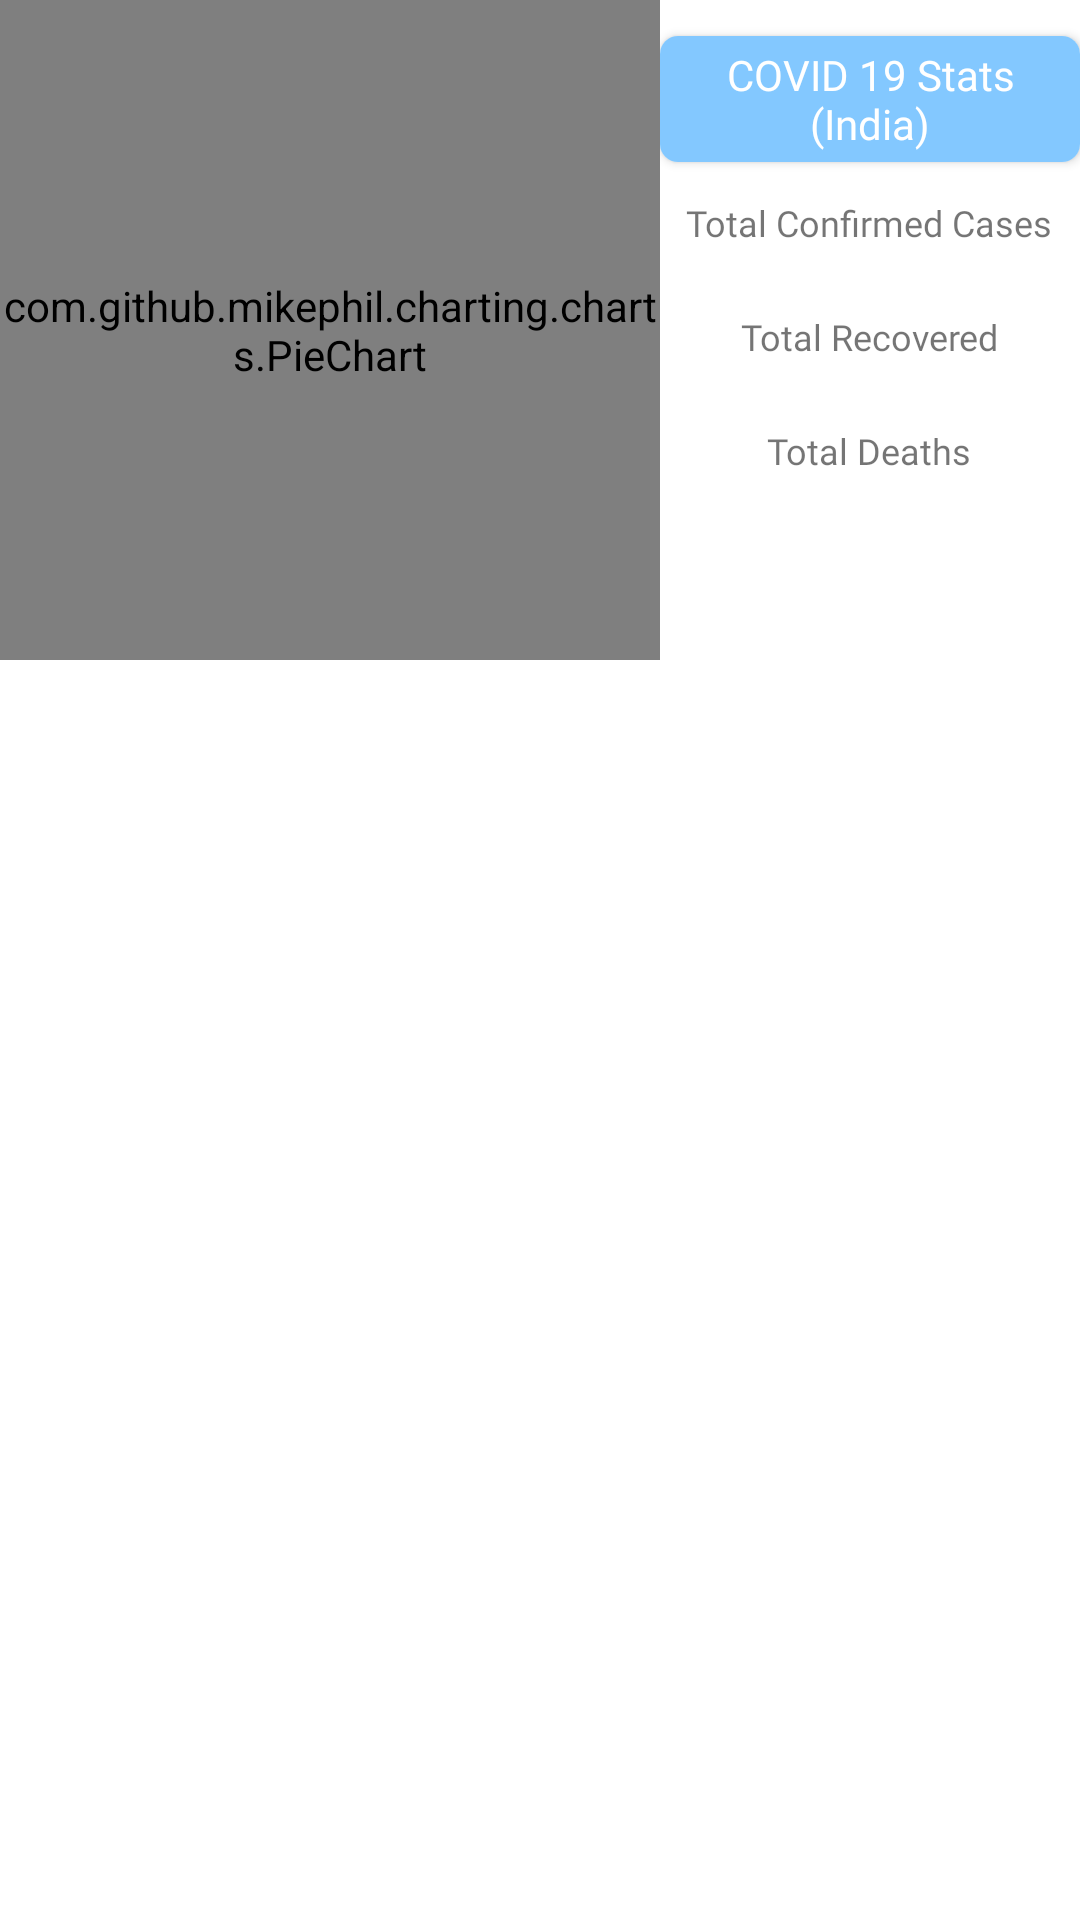

Android layout source for this screen:
<!-- AndroidManifest.xml: application theme AppTheme -->
<!-- res/layout/fragment_topheadlines.xml -->
<?xml version="1.0" encoding="utf-8"?>
<layout xmlns:android="http://schemas.android.com/apk/res/android"
    xmlns:app="http://schemas.android.com/apk/res-auto"
    xmlns:tools="http://schemas.android.com/tools">

    <LinearLayout
        android:layout_width="match_parent"
        android:layout_height="match_parent"
        android:orientation="vertical">

        <LinearLayout
            android:layout_width="match_parent"
            android:layout_height="220dp"
            android:orientation="horizontal">

            <com.github.mikephil.charting.charts.PieChart
                android:id="@+id/pie_chart"
                android:layout_width="220dp"
                android:layout_height="220dp" />

            <LinearLayout
                android:layout_width="match_parent"
                android:layout_height="match_parent"
                android:orientation="vertical">

                <androidx.cardview.widget.CardView
                    android:layout_width="140dp"
                    android:layout_height="42dp"
                    android:layout_gravity="center_horizontal"
                    android:layout_marginTop="12dp"
                    app:cardCornerRadius="6dp"
                    app:cardElevation="2dp">

                    <TextView
                        android:layout_width="match_parent"
                        android:layout_height="match_parent"
                        android:background="@color/colorPrimary"
                        android:fontFamily="@font/open_sans_semibold"
                        android:gravity="center"
                        android:text="@string/covid_19_stats"
                        android:textColor="#fff"
                        android:textSize="14sp" />

                </androidx.cardview.widget.CardView>

                <TextView
                    android:layout_width="wrap_content"
                    android:layout_height="wrap_content"
                    android:layout_gravity="center_horizontal"
                    android:layout_marginTop="12dp"
                    android:fontFamily="@font/open_sans"
                    android:text="@string/total_confirmed_cases"
                    android:textSize="12sp" />

                <TextView
                    android:id="@+id/tc_value"
                    android:layout_width="wrap_content"
                    android:layout_height="wrap_content"
                    android:layout_gravity="center_horizontal"
                    android:layout_marginTop="4dp"
                    android:fontFamily="@font/open_sans_semibold"
                    android:textSize="10sp"
                    android:textStyle="bold" />

                <TextView
                    android:layout_width="wrap_content"
                    android:layout_height="wrap_content"
                    android:layout_gravity="center_horizontal"
                    android:layout_marginTop="4dp"
                    android:fontFamily="@font/open_sans"
                    android:text="@string/total_recovered"
                    android:textSize="12sp" />

                <TextView
                    android:id="@+id/tr_value"
                    android:layout_width="wrap_content"
                    android:layout_height="wrap_content"
                    android:layout_gravity="center_horizontal"
                    android:layout_marginTop="4dp"
                    android:fontFamily="@font/open_sans_semibold"
                    android:textSize="10sp"
                    android:textStyle="bold" />

                <TextView
                    android:layout_width="wrap_content"
                    android:layout_height="wrap_content"
                    android:layout_gravity="center_horizontal"
                    android:layout_marginTop="4dp"
                    android:fontFamily="@font/open_sans"
                    android:text="@string/total_deaths"
                    android:textSize="12sp" />

                <TextView
                    android:id="@+id/td_value"
                    android:layout_width="wrap_content"
                    android:layout_height="wrap_content"
                    android:layout_gravity="center_horizontal"
                    android:layout_marginTop="4dp"
                    android:fontFamily="@font/open_sans_semibold"
                    android:textSize="10sp"
                    android:textStyle="bold" />

            </LinearLayout>

        </LinearLayout>

        <androidx.recyclerview.widget.RecyclerView
            android:id="@+id/recycler_view"
            android:layout_width="match_parent"
            android:layout_height="match_parent"
            android:clipToPadding="false"
            android:padding="4sp"
            tools:listitem="@layout/item_view" />

    </LinearLayout>
</layout>
<!-- res/layout/item_view.xml (included above) -->
<?xml version="1.0" encoding="utf-8"?>
<layout xmlns:android="http://schemas.android.com/apk/res/android"
    xmlns:app="http://schemas.android.com/apk/res-auto">

    <androidx.cardview.widget.CardView
        android:id="@+id/news_item"
        android:layout_width="match_parent"
        android:layout_height="132sp"
        android:layout_margin="8sp"
        app:cardCornerRadius="8sp"
        app:cardMaxElevation="8sp">

        <LinearLayout
            android:layout_width="match_parent"
            android:layout_height="match_parent"
            android:orientation="horizontal">

            <ImageView
                android:id="@+id/news_img"
                android:layout_width="144sp"
                android:layout_height="match_parent"
                android:scaleType="centerCrop" />

            <LinearLayout
                android:layout_width="match_parent"
                android:layout_height="match_parent"
                android:layout_marginStart="12sp"
                android:layout_marginLeft="12sp"
                android:orientation="vertical">

                <TextView
                    android:id="@+id/news_title"
                    android:layout_width="match_parent"
                    android:layout_height="94dp"
                    android:fontFamily="@font/abhaya_libre_bold"
                    android:text="@string/NewsTitle"
                    android:textColor="#383838 "
                    android:textSize="20sp" />

                <TextView
                    android:layout_width="wrap_content"
                    android:layout_height="wrap_content"
                    android:layout_marginTop="2sp"
                    android:fontFamily="@font/open_sans"

                    android:text="@string/PublishTime"
                    android:textColor="#383838 "
                    android:textSize="12sp" />

                <TextView
                    android:id="@+id/publish_time"
                    android:layout_width="wrap_content"
                    android:layout_height="wrap_content"
                    android:layout_marginTop="2sp"
                    android:layout_marginBottom="2sp"
                    android:fontFamily="@font/open_sans_semibold"
                    android:text="@string/PublishTimeValue"
                    android:textColor="#383838 "
                    android:textSize="12sp" />

            </LinearLayout>

        </LinearLayout>

        <TextView
            android:id="@+id/news_link"
            android:layout_width="0sp"
            android:layout_height="0sp"
            android:layout_marginStart="-50sp"
            android:layout_marginLeft="-50sp"
            android:text="" />

    </androidx.cardview.widget.CardView>
</layout>
<!-- resources referenced by this layout -->
<resources>
  <color name="colorPrimary">#83C8FF </color>
  <string name="NewsTitle">News Title Comes here</string>
  <string name="PublishTime">Published At :</string>
  <string name="PublishTimeValue">News Publish Time</string>
  <string name="covid_19_stats">COVID 19 Stats\n(India)</string>
  <string name="total_confirmed_cases">Total Confirmed Cases</string>
  <string name="total_deaths">Total Deaths</string>
  <string name="total_recovered">Total Recovered</string>
  <style name="AppTheme" parent="Theme.MaterialComponents.Light.DarkActionBar">
          
          <item name="colorPrimary">@color/colorPrimary</item>
          <item name="colorPrimaryDark">@color/colorPrimaryDark</item>
          <item name="colorAccent">@color/colorAccent</item>
          <item name="actionMenuTextColor">#000</item>
          <item name="android:textColorPrimary">#000</item>
      </style>
  <color name="colorPrimaryDark">#83C8FF </color>
  <color name="colorAccent">#03DAC5</color>
</resources>
